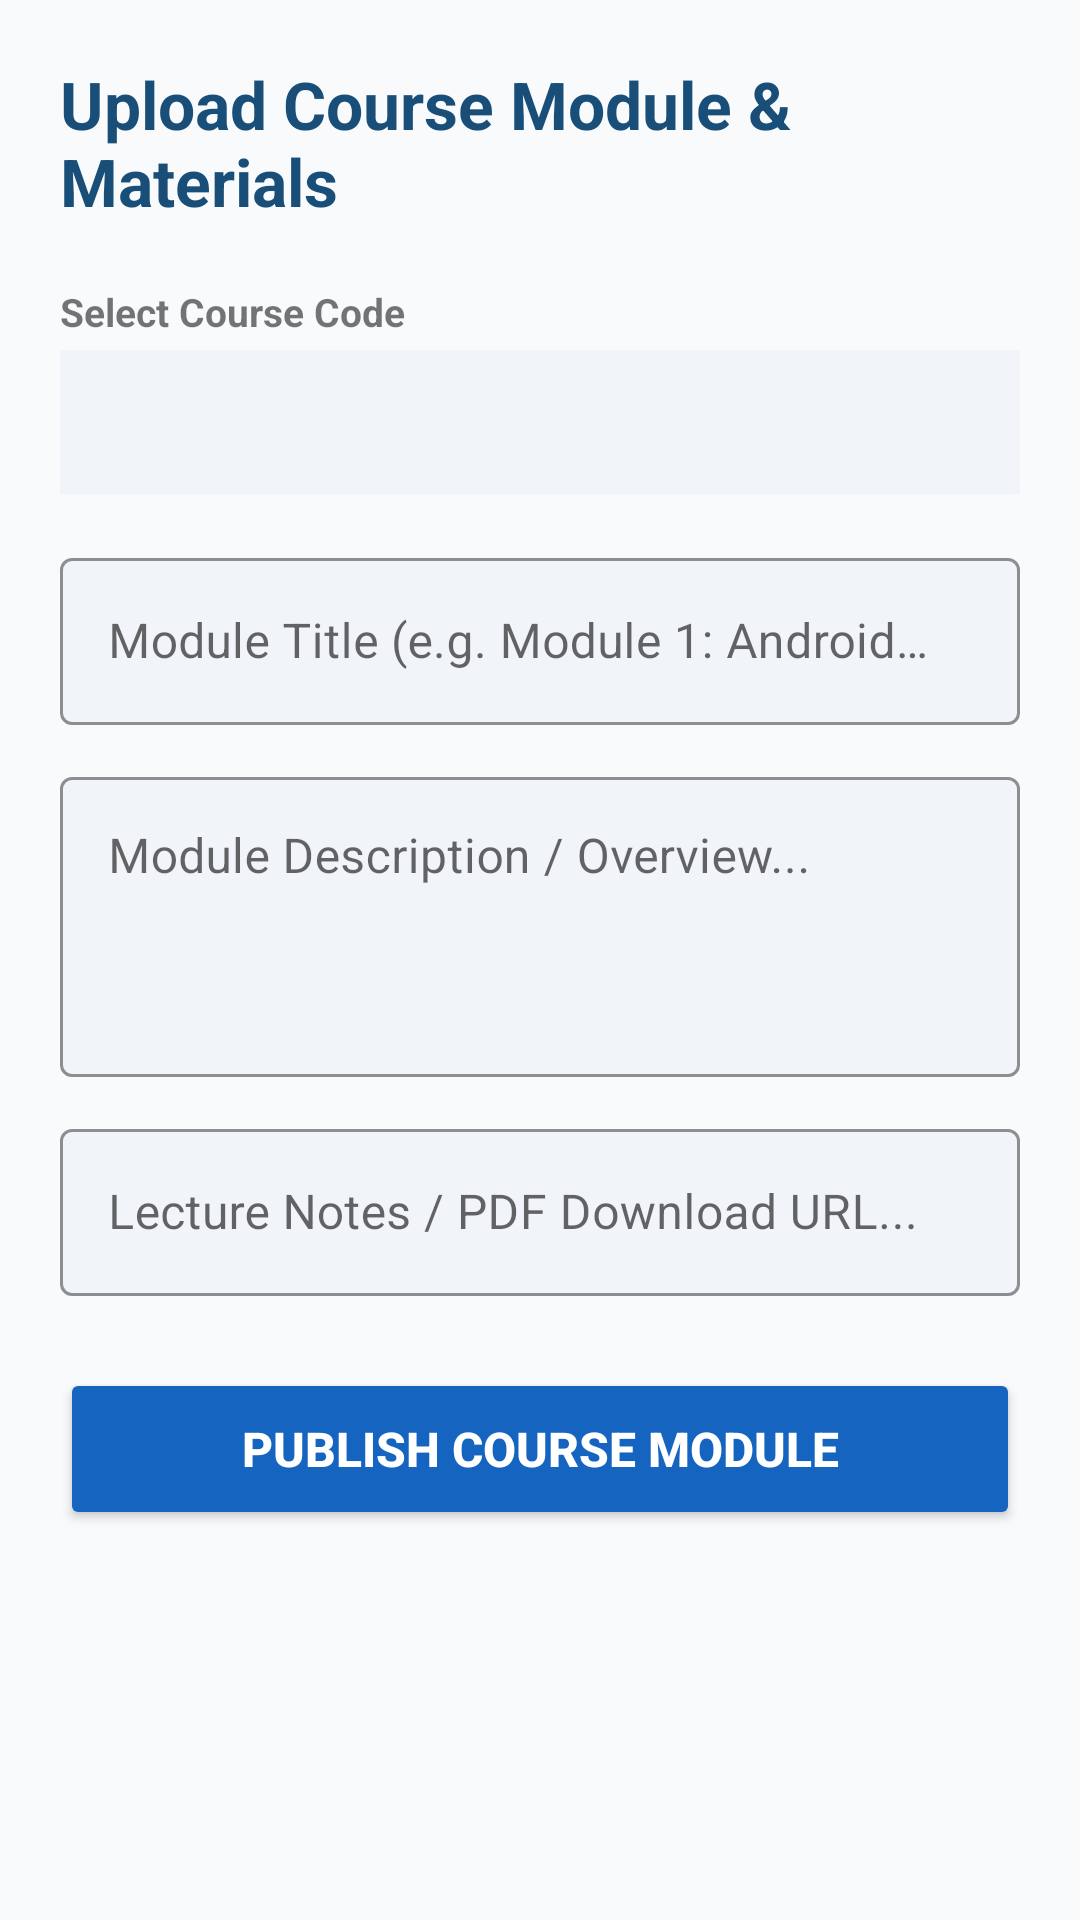

Write the Android layout XML for this screen, with the resource values it uses.
<!-- AndroidManifest.xml: application theme Theme.Forgotpassword -->
<!-- res/layout/activity_upload_module.xml -->
<?xml version="1.0" encoding="utf-8"?>
<ScrollView xmlns:android="http://schemas.android.com/apk/res/android"
    xmlns:app="http://schemas.android.com/apk/res-auto"
    android:layout_width="match_parent"
    android:layout_height="match_parent"
    android:fillViewport="true"
    android:background="@color/background_light">

    <LinearLayout
        android:layout_width="match_parent"
        android:layout_height="wrap_content"
        android:orientation="vertical"
        android:padding="20dp">

        <TextView
            android:layout_width="wrap_content"
            android:layout_height="wrap_content"
            android:text="Upload Course Module &amp; Materials"
            android:textSize="22sp"
            android:textStyle="bold"
            android:textColor="@color/primary_dark"
            android:layout_marginBottom="20dp" />

        <TextView
            android:layout_width="wrap_content"
            android:layout_height="wrap_content"
            android:text="Select Course Code"
            android:textStyle="bold"
            android:textSize="13sp"
            android:layout_marginBottom="4dp" />

        <Spinner
            android:id="@+id/spinnerUploadCourseCode"
            android:layout_width="match_parent"
            android:layout_height="48dp"
            android:background="@color/text_field_bg"
            android:layout_marginBottom="16dp" />

        <com.google.android.material.textfield.TextInputLayout
            android:layout_width="match_parent"
            android:layout_height="wrap_content"
            android:layout_marginBottom="12dp"
            app:boxBackgroundMode="outline"
            app:boxBackgroundColor="@color/text_field_bg"
            app:boxStrokeColor="@color/primary"
            style="@style/Widget.MaterialComponents.TextInputLayout.OutlinedBox">

            <com.google.android.material.textfield.TextInputEditText
                android:id="@+id/etUploadModuleTitle"
                android:layout_width="match_parent"
                android:layout_height="wrap_content"
                android:hint="Module Title (e.g. Module 1: Android UI &amp; XML Views)" />
        </com.google.android.material.textfield.TextInputLayout>

        <com.google.android.material.textfield.TextInputLayout
            android:layout_width="match_parent"
            android:layout_height="wrap_content"
            android:layout_marginBottom="12dp"
            app:boxBackgroundMode="outline"
            app:boxBackgroundColor="@color/text_field_bg"
            app:boxStrokeColor="@color/primary"
            style="@style/Widget.MaterialComponents.TextInputLayout.OutlinedBox">

            <com.google.android.material.textfield.TextInputEditText
                android:id="@+id/etUploadModuleDesc"
                android:layout_width="match_parent"
                android:layout_height="100dp"
                android:gravity="top|start"
                android:hint="Module Description / Overview..." />
        </com.google.android.material.textfield.TextInputLayout>

        <com.google.android.material.textfield.TextInputLayout
            android:layout_width="match_parent"
            android:layout_height="wrap_content"
            android:layout_marginBottom="24dp"
            app:boxBackgroundMode="outline"
            app:boxBackgroundColor="@color/text_field_bg"
            app:boxStrokeColor="@color/primary"
            style="@style/Widget.MaterialComponents.TextInputLayout.OutlinedBox">

            <com.google.android.material.textfield.TextInputEditText
                android:id="@+id/etUploadFileUrl"
                android:layout_width="match_parent"
                android:layout_height="wrap_content"
                android:hint="Lecture Notes / PDF Download URL..." />
        </com.google.android.material.textfield.TextInputLayout>

        <Button
            android:id="@+id/btnSubmitUploadModule"
            android:layout_width="match_parent"
            android:layout_height="54dp"
            android:text="Publish Course Module"
            android:textSize="16sp"
            android:textStyle="bold"
            android:backgroundTint="#1565C0"
            android:textColor="#FFFFFF" />

    </LinearLayout>
</ScrollView>
<!-- resources referenced by this layout -->
<resources>
  <color name="background_light">#F8FAFC</color>
  <color name="primary">#1E6091</color>
  <color name="primary_dark">#184E77</color>
  <color name="text_field_bg">#F1F5F9</color>
  <style name="Theme.Forgotpassword" parent="Theme.MaterialComponents.DayNight.NoActionBar">
          <item name="colorPrimary">#1976D2</item>
          <item name="colorPrimaryVariant">#1565C0</item>
          <item name="colorOnPrimary">#FFFFFF</item>
          <item name="colorSecondary">#1976D2</item>
          <item name="colorSecondaryVariant">#1565C0</item>
          <item name="colorOnSecondary">#FFFFFF</item>
          <item name="android:statusBarColor">#1976D2</item>
      </style>
</resources>
